The GitHub repository littlechicken139/Three-Stage-Cervical-TCT-Smear-Detection-Framework contains a labelled image folder "dataset-image" with 7 categories: epithelial cell, HSIL high-grade squamous intraepithelial lesion, koilocyte, lymphocyte, middle layer cell, neutrophil, tri. Examples follow, each with its label.

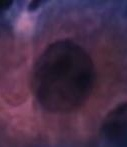
Label: epithelial cell

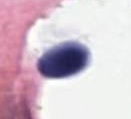
Label: lymphocyte

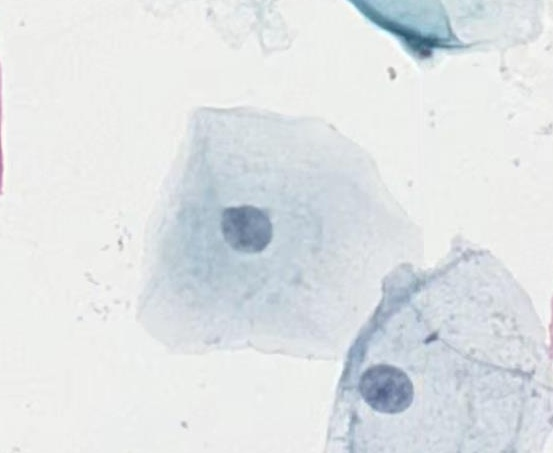
Label: middle layer cell

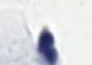
Label: neutrophil

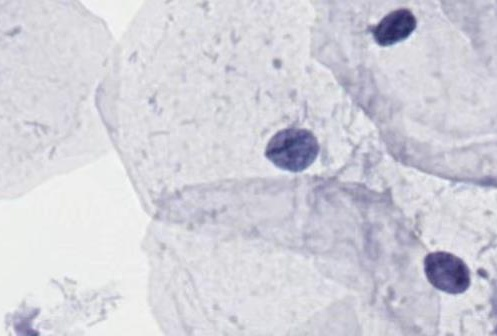
Label: middle layer cell

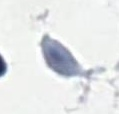
Label: tri
